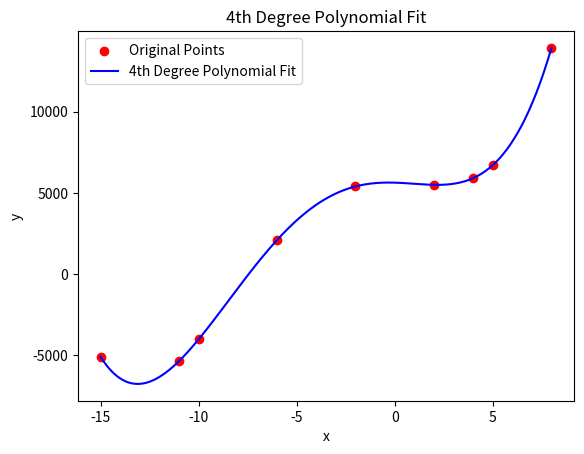

The matplotlib source for this figure:
import numpy as np
from numpy.polynomial import Polynomial
import math
import matplotlib.pyplot as plt


def print_hi(name):
    # Use a breakpoint in the code line below to debug your script.
    print(f'Hi, {name}')  # Press Ctrl+F8 to toggle the breakpoint.


def plot_poly(a, b, p):
    # Generate x values for plotting the polynomial curve
    x_new = np.linspace(min(a), max(a), 500)  # 500 points between min and max of original x values
    y_new = p(x_new)  # Evaluate the polynomial at x_new

    # Plot the original points
    plt.scatter(a, b, color='red', label='Original Points')

    # Plot the polynomial curve
    plt.plot(x_new, y_new, color='blue', label='4th Degree Polynomial Fit')

    # Add labels and legend
    plt.xlabel('x')
    plt.ylabel('y')
    plt.title('4th Degree Polynomial Fit')
    plt.legend()

    # Show the plot
    plt.show()


# Press the green button in the gutter to run the script.
if __name__ == '__main__':
    print_hi('PyCharm')

    x = np.array([8, -15, 2, 4, -2, -11, 5, -10, -6])
    y = np.array([13924, -5097, 5494, 5904, 5394, -5361, 6703, -4022, 2094])

    poly = Polynomial.fit(x, y, 4)

    plot_poly(x, y, poly)

    coeff = poly.convert().coef

    print(math.ceil(coeff[0]))
